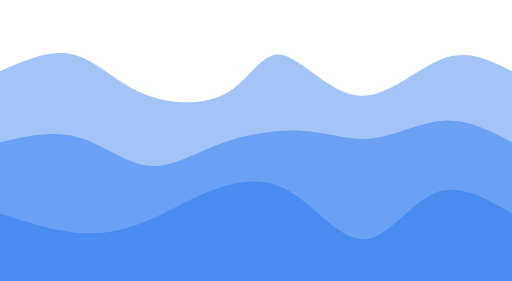
t = 0.00 s
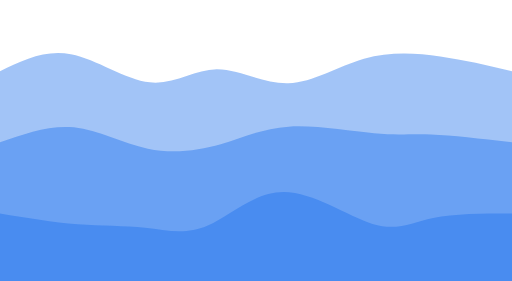
t = 1.50 s
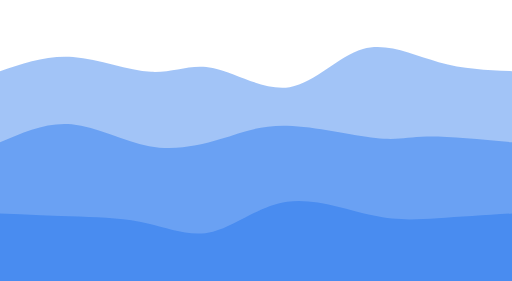
t = 2.50 s
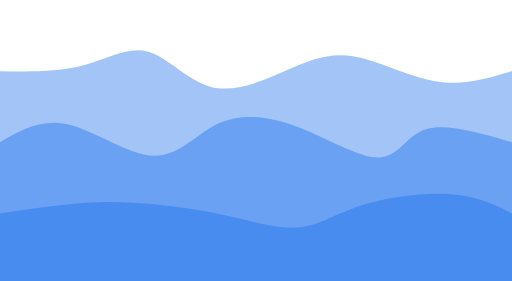
t = 4.00 s
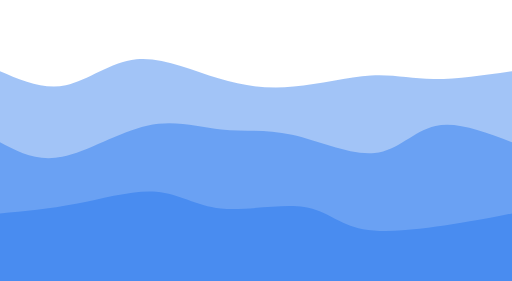
t = 5.50 s
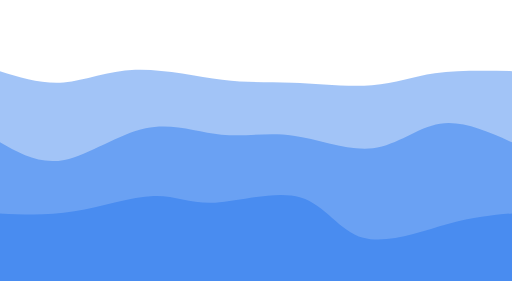
t = 6.50 s

The animated SVG that drew these frames (rendered in a browser with its animation timeline set to each time). Animation: 3 SMIL elements (animate=3); one cycle of 8.00 s, repeats indefinitely.

<?xml version="1.0" encoding="UTF-8"?>
<svg id="Layer_1" data-name="Layer 1" xmlns="http://www.w3.org/2000/svg" preserveAspectRatio="none" width="1440" height="320" viewBox="0 0 1440 790">
  <path d="M 0,800 C 0,800 0,200 0,200 C 71.21195465475782,168.7626245276537 142.42390930951564,137.52524905530746 206,153 C 269.57609069048436,168.47475094469254 325.5163174166953,230.66162830642395 402,263 C 478.4836825833047,295.33837169357605 575.5108210237032,297.82823771899695 640,260 C 704.4891789762968,222.17176228100305 736.440398488492,144.02542081758844 792,154 C 847.559601511508,163.97457918241156 926.7275850223291,262.0700790106493 1008,269 C 1089.272414977671,275.9299209893507 1172.6492614221916,191.6942631398145 1245,165 C 1317.3507385778084,138.3057368601855 1378.6753692889042,169.15286843009275 1440,200 C 1440,200 1440,800 1440,800 Z" stroke="none" stroke-width="0" fill="rgba(23, 107, 235, 1)" fill-opacity="0.4">
  <animate
        attributeName="d"
        dur="8s"
        keyTimes="0; 0.25; 0.5; 0.75; 1"
        values="M 0,800 C 0,800 0,200 0,200 C 71.21195465475782,168.7626245276537 142.42390930951564,137.52524905530746 206,153 C 269.57609069048436,168.47475094469254 325.5163174166953,230.66162830642395 402,263 C 478.4836825833047,295.33837169357605 575.5108210237032,297.82823771899695 640,260 C 704.4891789762968,222.17176228100305 736.440398488492,144.02542081758844 792,154 C 847.559601511508,163.97457918241156 926.7275850223291,262.0700790106493 1008,269 C 1089.272414977671,275.9299209893507 1172.6492614221916,191.6942631398145 1245,165 C 1317.3507385778084,138.3057368601855 1378.6753692889042,169.15286843009275 1440,200 C 1440,200 1440,800 1440,800 Z;
        M 0,800 C 0,800 0,200 0,200 C 60.88423222260391,169.43387152181378 121.76846444520783,138.8677430436276 197,152 C 272.2315355547922,165.1322569563724 361.81037444177264,221.96289934730333 428,221 C 494.18962555822736,220.03710065269667 536.9900377877018,161.28065956715903 599,173 C 661.0099622122982,184.71934043284097 742.2294744074204,266.91446238406047 817,261 C 891.7705255925796,255.08553761593956 960.0920645826175,161.06149089659914 1029,131 C 1097.9079354173825,100.93850910340086 1167.4022672621093,134.8395740295431 1236,157 C 1304.5977327378907,179.1604259704569 1372.2988663689453,189.58021298522846 1440,200 C 1440,200 1440,800 1440,800 Z;
        M 0,800 C 0,800 0,200 0,200 C 80.86430779800756,201.4888354517348 161.72861559601512,202.97767090346957 231,185 C 300.2713844039849,167.02232909653043 357.949845413947,129.5781518378564 415,145 C 472.050154586053,160.4218481621436 528.4720027481966,228.7097217451048 596,245 C 663.5279972518034,261.2902782548952 742.1621435932668,225.58296118172447 808,197 C 873.8378564067332,168.41703881827553 926.879422878736,146.95843352799727 996,159 C 1065.120577121264,171.04156647200273 1150.3201648917895,216.5833047062865 1227,229 C 1303.6798351082105,241.4166952937135 1371.8399175541053,220.70834764685674 1440,200 C 1440,200 1440,800 1440,800 Z;
        M 0,800 C 0,800 0,200 0,200 C 55.06217794572312,234.73789075918927 110.12435589144624,269.47578151837854 170,258 C 229.87564410855376,246.52421848162143 294.5647543799381,188.83476468567503 373,174 C 451.4352456200619,159.16523531432497 543.6166265888012,187.18515973892133 620,212 C 696.3833734111988,236.81484026107867 756.9687392648573,258.42459635863963 832,259 C 907.0312607351427,259.57540364136037 996.5084163517693,239.11645482652008 1059,230 C 1121.4915836482307,220.88354517347992 1156.997595328066,223.10958433528 1216,220 C 1275.002404671934,216.89041566472 1357.501202335967,208.44520783235998 1440,200 C 1440,200 1440,800 1440,800 Z;
        M 0,800 C 0,800 0,200 0,200 C 71.21195465475782,168.7626245276537 142.42390930951564,137.52524905530746 206,153 C 269.57609069048436,168.47475094469254 325.5163174166953,230.66162830642395 402,263 C 478.4836825833047,295.33837169357605 575.5108210237032,297.82823771899695 640,260 C 704.4891789762968,222.17176228100305 736.440398488492,144.02542081758844 792,154 C 847.559601511508,163.97457918241156 926.7275850223291,262.0700790106493 1008,269 C 1089.272414977671,275.9299209893507 1172.6492614221916,191.6942631398145 1245,165 C 1317.3507385778084,138.3057368601855 1378.6753692889042,169.15286843009275 1440,200 C 1440,200 1440,800 1440,800 Z"
        repeatCount="indefinite"
    />
  </path>
   <path d="M 0,800 C 0,800 0,400 0,400 C 73.48883545173481,382.9797320508417 146.97767090346963,365.9594641016833 217,385 C 287.02232909653037,404.0405358983167 353.57815183785635,459.1418756441085 418,466 C 482.42184816214365,472.8581243558915 544.7097217451048,431.4730333218825 620,404 C 695.2902782548952,376.5269666781175 783.5829611817244,362.9659910683614 856,368 C 928.4170388182756,373.0340089316386 984.9584335279974,396.66300240467194 1049,389 C 1113.0415664720026,381.33699759532806 1184.5833047062863,342.3819993129509 1251,339 C 1317.4166952937137,335.6180006870491 1378.708347646857,367.80900034352453 1440,400 C 1440,400 1440,800 1440,800 Z" stroke="none" stroke-width="0" fill="rgba(23, 107, 235, 1)" fill-opacity="0.4">
  <animate
        attributeName="d"
        dur="8s"
        keyTimes="0; 0.25; 0.5; 0.75; 1"
        values="M 0,800 C 0,800 0,400 0,400 C 73.48883545173481,382.9797320508417 146.97767090346963,365.9594641016833 217,385 C 287.02232909653037,404.0405358983167 353.57815183785635,459.1418756441085 418,466 C 482.42184816214365,472.8581243558915 544.7097217451048,431.4730333218825 620,404 C 695.2902782548952,376.5269666781175 783.5829611817244,362.9659910683614 856,368 C 928.4170388182756,373.0340089316386 984.9584335279974,396.66300240467194 1049,389 C 1113.0415664720026,381.33699759532806 1184.5833047062863,342.3819993129509 1251,339 C 1317.4166952937137,335.6180006870491 1378.708347646857,367.80900034352453 1440,400 C 1440,400 1440,800 1440,800 Z;
        M 0,800 C 0,800 0,400 0,400 C 68.18138096873926,373.03126073514255 136.36276193747852,346.0625214702851 205,349 C 273.6372380625215,351.9374785297149 342.73033321882514,384.7811748540021 415,402 C 487.26966678117486,419.2188251459979 562.715905187221,420.8127791137066 621,406 C 679.284094812779,391.1872208862934 720.4060460322913,359.9677086911714 797,352 C 873.5939539677087,344.0322913088286 985.6599106836138,359.31638612160776 1053,370 C 1120.3400893163862,380.68361387839224 1142.954311233253,386.76674682239775 1200,391 C 1257.045688766747,395.23325317760225 1348.5228443833735,397.6166265888011 1440,400 C 1440,400 1440,800 1440,800 Z;
        M 0,800 C 0,800 0,400 0,400 C 58.07145310889729,366.24733768464444 116.14290621779458,332.4946753692889 192,350 C 267.8570937822054,367.5053246307111 361.49982823771904,436.26863620748884 433,438 C 504.50017176228096,439.73136379251116 553.8577808313295,374.4307798007557 617,346 C 680.1422191686705,317.5692201992443 757.0690484369633,326.00824458948813 840,358 C 922.9309515630367,389.99175541051187 1011.8660254208176,445.53624184129166 1067,443 C 1122.1339745791824,440.46375815870834 1143.4668498797664,379.84678804534525 1200,363 C 1256.5331501202336,346.15321195465475 1348.2665750601168,373.0766059773274 1440,400 C 1440,400 1440,800 1440,800 Z;
        M 0,800 C 0,800 0,400 0,400 C 49.93404328409481,447.91343181037445 99.86808656818963,495.8268636207489 169,471 C 238.13191343181037,446.1731363792511 326.46169701133635,348.60597732737887 407,325 C 487.53830298866365,301.39402267262113 560.285125386465,351.74922706973547 624,370 C 687.714874613535,388.25077293026453 742.3978014428034,374.3971143936792 815,386 C 887.6021985571966,397.6028856063208 978.1236688423219,434.6623153555479 1049,426 C 1119.8763311576781,417.3376846444521 1171.107523187908,362.9536241841292 1233,351 C 1294.892476812092,339.0463758158708 1367.446238406046,369.5231879079354 1440,400 C 1440,400 1440,800 1440,800 Z;
        M 0,800 C 0,800 0,400 0,400 C 73.48883545173481,382.9797320508417 146.97767090346963,365.9594641016833 217,385 C 287.02232909653037,404.0405358983167 353.57815183785635,459.1418756441085 418,466 C 482.42184816214365,472.8581243558915 544.7097217451048,431.4730333218825 620,404 C 695.2902782548952,376.5269666781175 783.5829611817244,362.9659910683614 856,368 C 928.4170388182756,373.0340089316386 984.9584335279974,396.66300240467194 1049,389 C 1113.0415664720026,381.33699759532806 1184.5833047062863,342.3819993129509 1251,339 C 1317.4166952937137,335.6180006870491 1378.708347646857,367.80900034352453 1440,400 C 1440,400 1440,800 1440,800 Z"
        repeatCount="indefinite"
    />
  </path>
   <path d="M 0,800 C 0,800 0,600 0,600 C 77.45173479903812,624.891102713844 154.90346959807624,649.7822054276882 224,655 C 293.09653040192376,660.2177945723118 353.8378564067331,645.7622810030917 409,623 C 464.1621435932669,600.2377189969083 513.7451047749915,569.1686705599451 579,542 C 644.2548952250085,514.8313294400549 725.1817244933011,491.5630367571281 802,531 C 878.8182755066989,570.4369632428719 951.5279972518035,672.5791824115424 1020,673 C 1088.4720027481965,673.4208175884576 1152.7062864994846,572.1202335967022 1222,543 C 1291.2937135005154,513.8797664032978 1365.6468567502577,556.9398832016489 1440,600 C 1440,600 1440,800 1440,800 Z" stroke="none" stroke-width="0" fill="rgba(23, 107, 235, 1)" fill-opacity="0.4">
  <animate
        attributeName="d"
        dur="8s"
        keyTimes="0; 0.25; 0.5; 0.75; 1"
        values="M 0,800 C 0,800 0,600 0,600 C 77.45173479903812,624.891102713844 154.90346959807624,649.7822054276882 224,655 C 293.09653040192376,660.2177945723118 353.8378564067331,645.7622810030917 409,623 C 464.1621435932669,600.2377189969083 513.7451047749915,569.1686705599451 579,542 C 644.2548952250085,514.8313294400549 725.1817244933011,491.5630367571281 802,531 C 878.8182755066989,570.4369632428719 951.5279972518035,672.5791824115424 1020,673 C 1088.4720027481965,673.4208175884576 1152.7062864994846,572.1202335967022 1222,543 C 1291.2937135005154,513.8797664032978 1365.6468567502577,556.9398832016489 1440,600 C 1440,600 1440,800 1440,800 Z;
        M 0,800 C 0,800 0,600 0,600 C 74.20336654070766,608.3277224321539 148.40673308141533,616.6554448643079 217,622 C 285.5932669185847,627.3445551356921 348.57643421504633,629.7059429749227 408,646 C 467.42356578495367,662.2940570250773 523.2875300583992,692.5207832360014 584,666 C 644.7124699416008,639.4792167639986 710.2734455513569,556.2109240810719 796,543 C 881.7265544486431,529.7890759189281 987.6186877361731,586.6355204397114 1057,615 C 1126.3813122638269,643.3644795602886 1159.2518035039507,643.2469941600824 1217,636 C 1274.7481964960493,628.7530058399176 1357.3740982480247,614.3765029199587 1440,600 C 1440,600 1440,800 1440,800 Z;
        M 0,800 C 0,800 0,600 0,600 C 85.33837169357611,587.3541738234284 170.67674338715221,574.7083476468567 243,570 C 315.3232566128478,565.2916523531433 374.6313981449673,568.5207832360014 439,575 C 503.3686018550327,581.4792167639986 572.7976640329783,591.2085194091378 643,607 C 713.2023359670217,622.7914805908622 784.1779457231191,644.6451391274476 842,639 C 899.8220542768809,633.3548608725524 944.490553074545,600.2109240810718 1018,577 C 1091.509446925455,553.7890759189282 1193.8598419787013,540.5111645482651 1269,546 C 1344.1401580212987,551.4888354517349 1392.0700790106494,575.7444177258674 1440,600 C 1440,600 1440,800 1440,800 Z;
       M 0,800 C 0,800 0,600 0,600 C 63.002404671934045,596.2658880109927 126.00480934386809,592.5317760219856 204,574 C 281.9951906561319,555.4682239780144 374.9831672964617,522.1387839230506 440,527 C 505.0168327035383,531.8612160769494 542.062521470285,574.9130882858124 614,579 C 685.937478529715,583.0869117141876 792.7667468223979,548.2088629336997 860,563 C 927.2332531776021,577.7911370663003 954.8704912401238,642.2514599793886 1022,667 C 1089.1295087598762,691.7485400206114 1195.7512882171075,676.785297148746 1272,659 C 1348.2487117828925,641.214702851254 1394.1243558914462,620.607351425627 1440,600 C 1440,600 1440,800 1440,800 Z;
        M 0,800 C 0,800 0,600 0,600 C 77.45173479903812,624.891102713844 154.90346959807624,649.7822054276882 224,655 C 293.09653040192376,660.2177945723118 353.8378564067331,645.7622810030917 409,623 C 464.1621435932669,600.2377189969083 513.7451047749915,569.1686705599451 579,542 C 644.2548952250085,514.8313294400549 725.1817244933011,491.5630367571281 802,531 C 878.8182755066989,570.4369632428719 951.5279972518035,672.5791824115424 1020,673 C 1088.4720027481965,673.4208175884576 1152.7062864994846,572.1202335967022 1222,543 C 1291.2937135005154,513.8797664032978 1365.6468567502577,556.9398832016489 1440,600 C 1440,600 1440,800 1440,800 Z"
        repeatCount="indefinite"
    />
  </path>
</svg>
